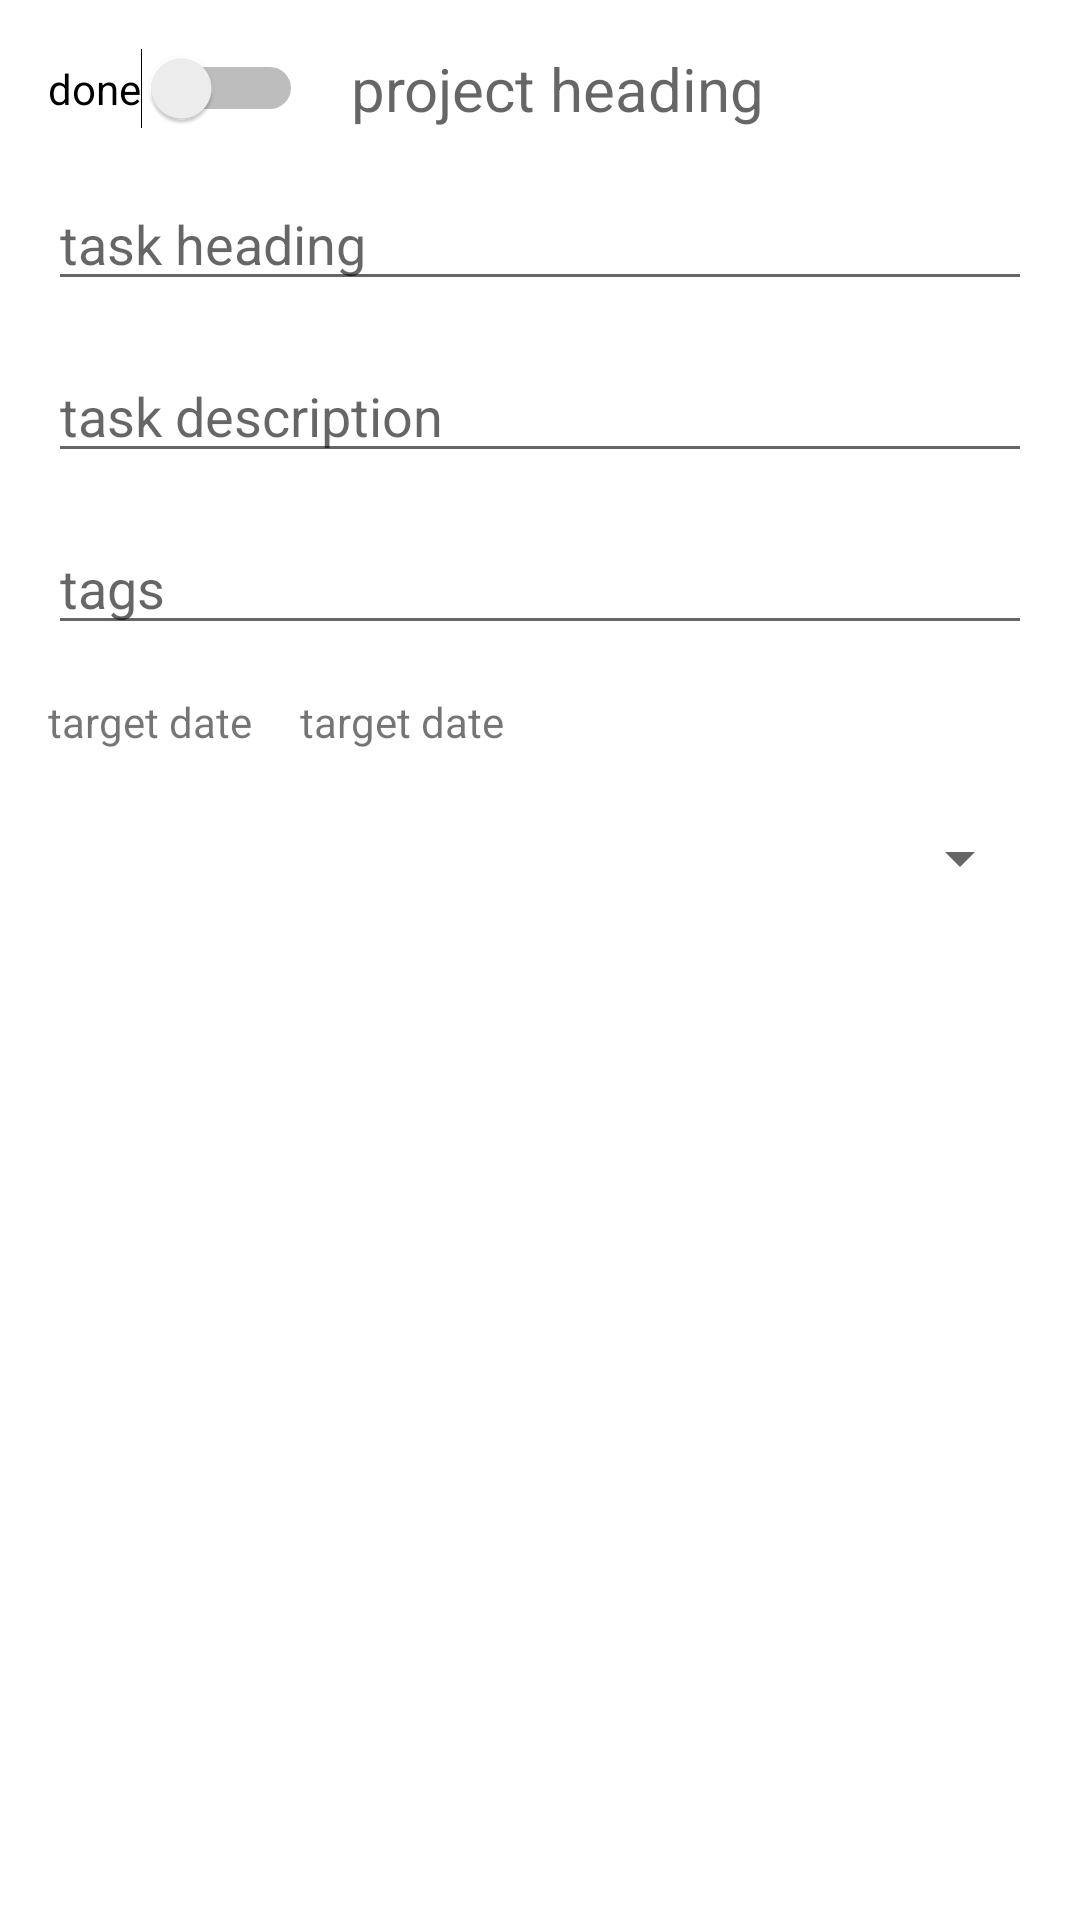

Layout XML and referenced resources for this Android screen:
<!-- AndroidManifest.xml: application theme Theme.Projects -->
<!-- res/layout/task_add_activity.xml -->
<?xml version="1.0" encoding="utf-8"?>
<androidx.constraintlayout.widget.ConstraintLayout xmlns:android="http://schemas.android.com/apk/res/android"
    xmlns:app="http://schemas.android.com/apk/res-auto"
    xmlns:tools="http://schemas.android.com/tools"
    android:layout_width="match_parent"
    android:layout_height="match_parent"
    tools:context=".project.TaskEditActivity">

    <TextView
        android:id="@+id/textView_taskAdd_project_heading"
        android:layout_width="0dp"
        android:layout_height="wrap_content"
        android:layout_marginStart="16dp"
        android:layout_marginLeft="16dp"
        android:layout_marginTop="16dp"
        android:layout_marginEnd="16dp"
        android:layout_marginRight="16dp"
        android:hint="project heading"
        android:textSize="20sp"
        app:layout_constraintEnd_toEndOf="parent"
        app:layout_constraintStart_toEndOf="@+id/switch_taskEdit_done"
        app:layout_constraintTop_toTopOf="parent" />

    <EditText
        android:id="@+id/editText_taskAdd_heading"
        android:layout_width="0dp"
        android:layout_height="wrap_content"
        android:layout_marginStart="16dp"
        android:layout_marginLeft="16dp"
        android:layout_marginTop="16dp"
        android:layout_marginEnd="16dp"
        android:layout_marginRight="16dp"
        android:ems="10"
        android:hint="task heading"
        android:inputType="text"
        app:layout_constraintEnd_toEndOf="parent"
        app:layout_constraintStart_toStartOf="parent"
        app:layout_constraintTop_toBottomOf="@+id/textView_taskAdd_project_heading" />

    <EditText
        android:id="@+id/editText_taskAdd_description"
        android:layout_width="0dp"
        android:layout_height="wrap_content"
        android:layout_marginStart="16dp"
        android:layout_marginLeft="16dp"
        android:layout_marginTop="16dp"
        android:layout_marginEnd="16dp"
        android:layout_marginRight="16dp"
        android:ems="10"
        android:inputType="textPersonName"
        android:hint="task description"
        app:layout_constraintEnd_toEndOf="parent"
        app:layout_constraintStart_toStartOf="parent"
        app:layout_constraintTop_toBottomOf="@+id/editText_taskAdd_heading" />

    <EditText
        android:id="@+id/editText_taskAdd_tags"
        android:layout_width="0dp"
        android:layout_height="wrap_content"
        android:layout_marginStart="16dp"
        android:layout_marginLeft="16dp"
        android:layout_marginTop="16dp"
        android:layout_marginEnd="16dp"
        android:layout_marginRight="16dp"
        android:ems="10"
        android:inputType="text"
        android:hint="tags"
        app:layout_constraintEnd_toEndOf="parent"
        app:layout_constraintStart_toStartOf="parent"
        app:layout_constraintTop_toBottomOf="@+id/editText_taskAdd_description" />

    <TextView
        android:id="@+id/label_taskAdd_target_date"
        android:layout_width="wrap_content"
        android:layout_height="wrap_content"
        android:layout_marginStart="16dp"
        android:layout_marginLeft="16dp"
        android:layout_marginTop="16dp"
        android:text="target date"
        app:layout_constraintStart_toStartOf="parent"
        app:layout_constraintTop_toBottomOf="@+id/editText_taskAdd_tags" />

    <TextView
        android:id="@+id/textView_taskAdd_target_date"
        android:layout_width="0dp"
        android:layout_height="wrap_content"
        android:layout_marginStart="16dp"
        android:layout_marginLeft="16dp"
        android:layout_marginTop="16dp"
        android:layout_marginEnd="16dp"
        android:layout_marginRight="16dp"
        android:text="target date"
        app:layout_constraintEnd_toEndOf="parent"
        app:layout_constraintStart_toEndOf="@+id/label_taskAdd_target_date"
        app:layout_constraintTop_toBottomOf="@+id/editText_taskAdd_tags" />

    <Spinner
        android:id="@+id/spinner_taskAdd_state"
        android:layout_width="match_parent"
        android:layout_height="wrap_content"
        android:layout_marginStart="16dp"
        android:layout_marginLeft="16dp"
        android:layout_marginTop="24dp"
        android:layout_marginEnd="16dp"
        android:layout_marginRight="16dp"
        app:layout_constraintEnd_toEndOf="parent"
        app:layout_constraintStart_toStartOf="parent"
        app:layout_constraintTop_toBottomOf="@+id/textView_taskAdd_target_date" />

    <Switch
        android:id="@+id/switch_taskEdit_done"
        android:layout_width="wrap_content"
        android:layout_height="wrap_content"
        android:layout_marginStart="16dp"
        android:layout_marginLeft="16dp"
        android:layout_marginTop="16dp"
        android:text="done"
        app:layout_constraintStart_toStartOf="parent"
        app:layout_constraintTop_toTopOf="parent" />

</androidx.constraintlayout.widget.ConstraintLayout>
<!-- resources referenced by this layout -->
<resources>
  <style name="Theme.Projects" parent="Theme.MaterialComponents.DayNight.DarkActionBar">
          
          <item name="colorPrimary">@color/purple_500</item>
          <item name="colorPrimaryVariant">@color/purple_700</item>
          <item name="colorOnPrimary">@color/white</item>
          
          <item name="colorSecondary">@color/teal_200</item>
          <item name="colorSecondaryVariant">@color/teal_700</item>
          <item name="colorOnSecondary">@color/black</item>
          
          <item name="android:statusBarColor" tools:targetApi="l">?attr/colorPrimaryVariant</item>
          
      </style>
  <!-- not gathered from this repository: default colours our renderer supplied (Android Studio template values) -->
  <color name="purple_500">#FF6200EE</color>
  <color name="purple_700">#FF3700B3</color>
  <color name="teal_200">#FF03DAC5</color>
  <color name="teal_700">#FF018786</color>
  <color name="black">#FF000000</color>
  <color name="white">#FFFFFFFF</color>
</resources>
